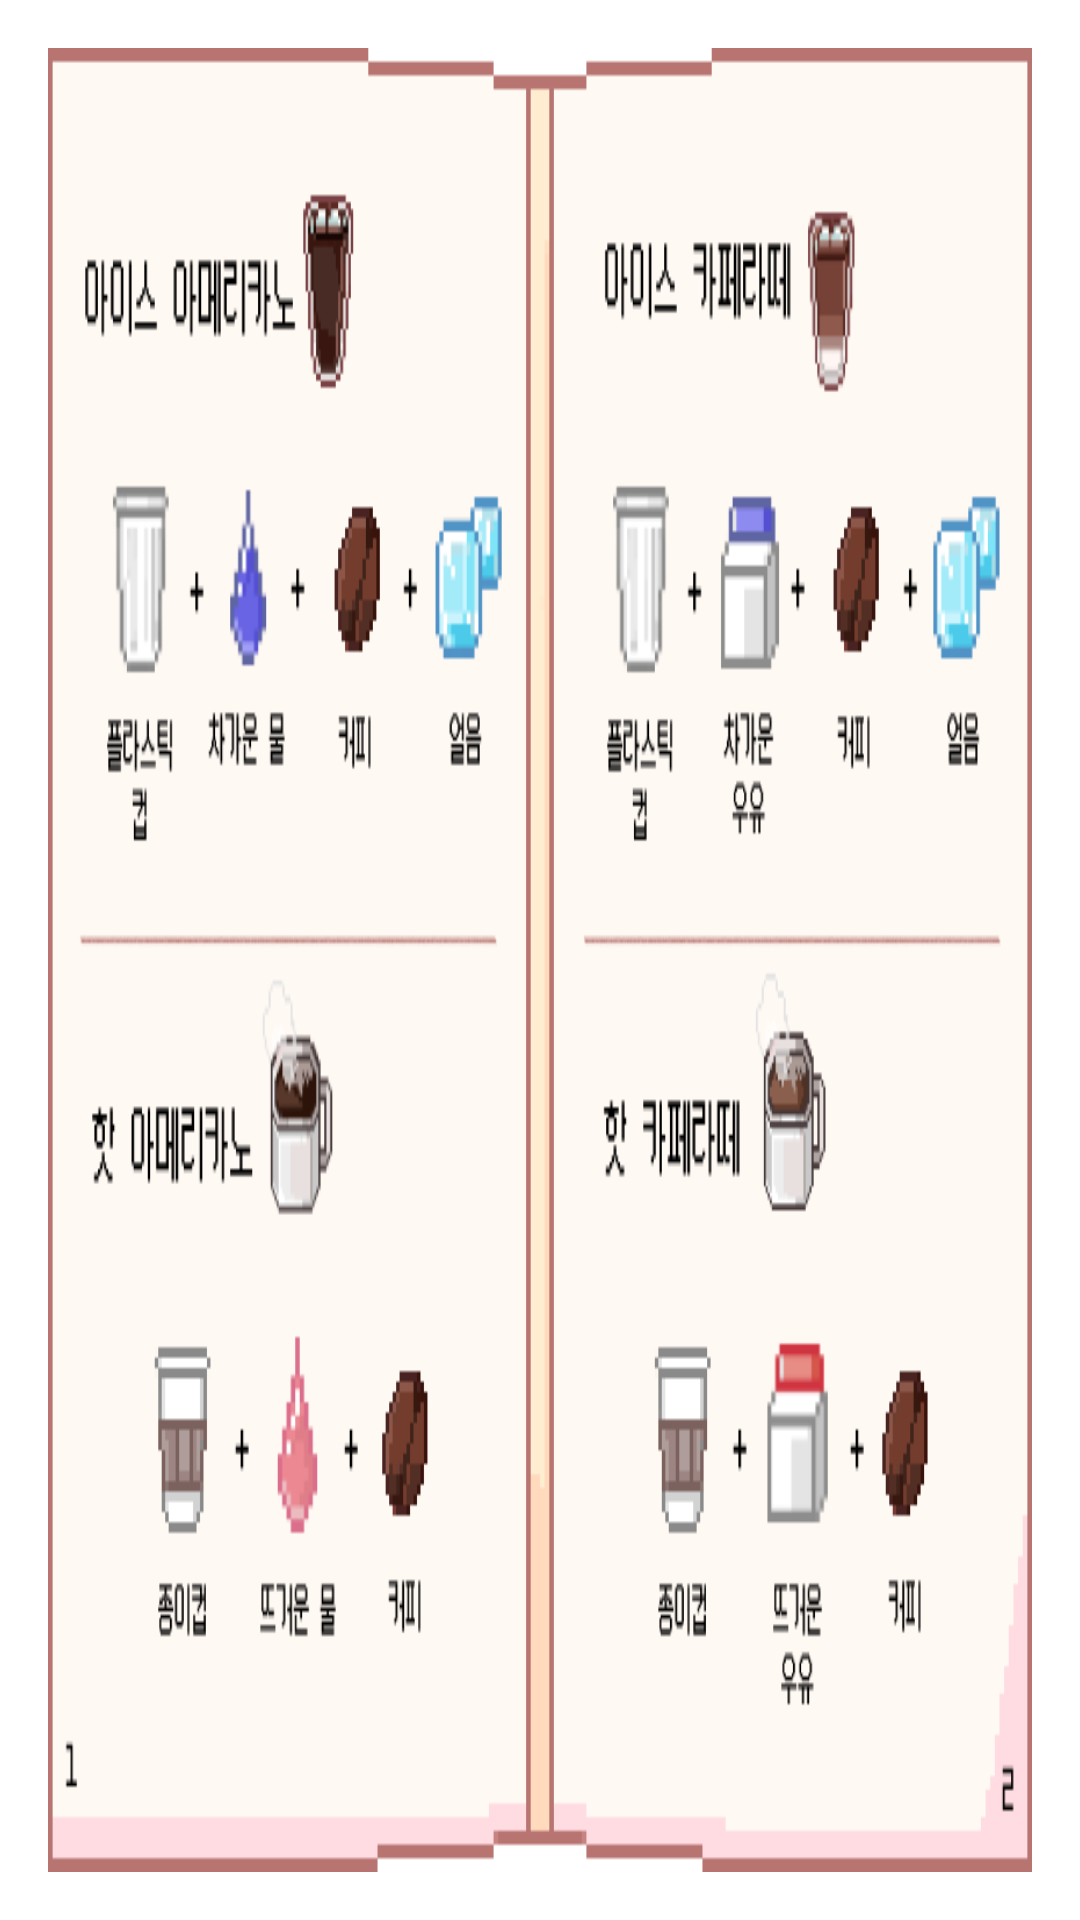

Layout XML and referenced resources for this Android screen:
<!-- AndroidManifest.xml: activity theme Theme.MyDialog -->
<!-- res/layout/activity_recipebook.xml -->
<?xml version="1.0" encoding="utf-8"?>
<RelativeLayout xmlns:android="http://schemas.android.com/apk/res/android"
    android:layout_width="wrap_content"
    android:layout_height="wrap_content"
    android:background="@drawable/recipe_1">

    <LinearLayout
        android:id="@+id/priv"
        android:layout_width="300dp"
        android:layout_height="match_parent"
        android:clickable="true"
        android:orientation="horizontal"/>
    <LinearLayout
        android:id="@+id/next"
        android:layout_width="300dp"
        android:layout_height="match_parent"
        android:layout_alignParentRight="true"
        android:clickable="true"
        android:orientation="horizontal"/>

</RelativeLayout>
<!-- resources referenced by this layout -->
<resources>
  <!-- drawable recipe_1: png bitmap (drawable, 33925 bytes) -->
  <style name="Theme.MyDialog" parent="Theme.AppCompat.Light.Dialog.Alert">
          <item name="windowActionBar">false</item>
          <item name="windowNoTitle">true</item>
          <item name="android:enforceNavigationBarContrast" />
      </style>
</resources>
